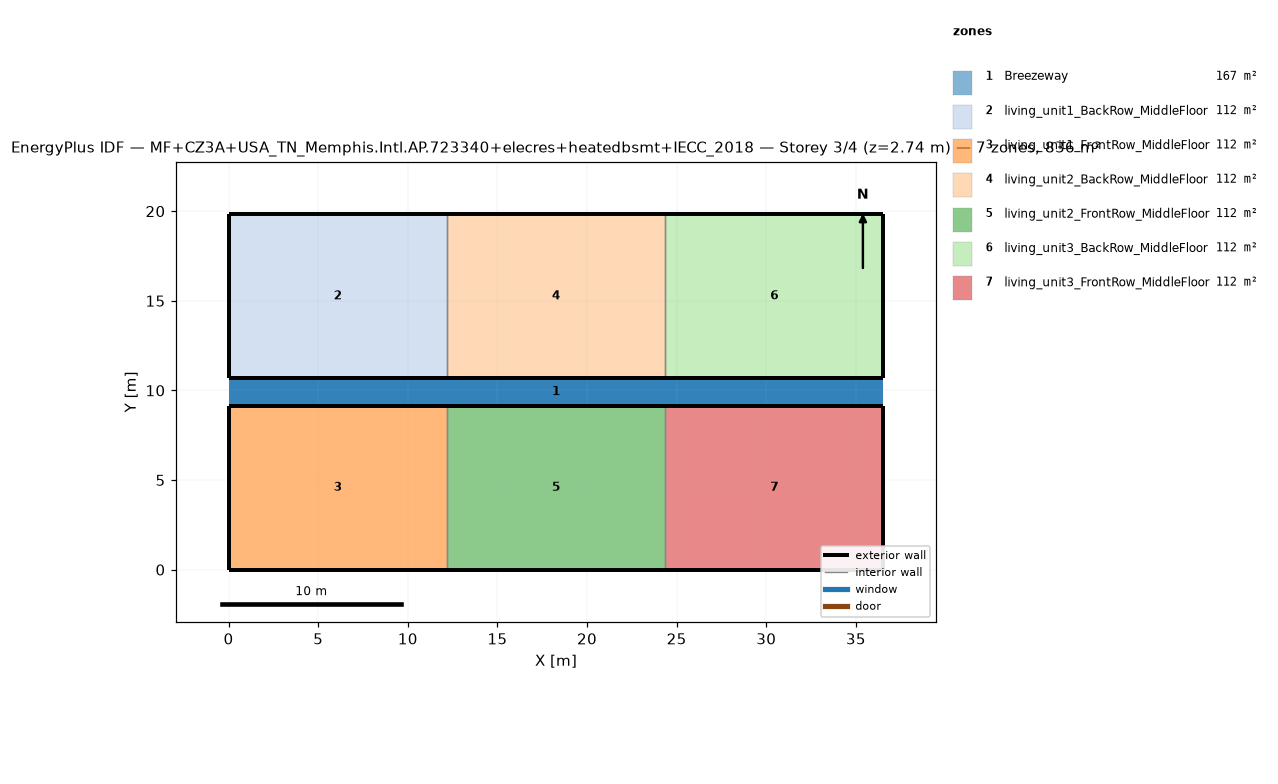
=== STOREY PLAN SPEC (per zone: floor XY polygon, exterior-wall plan segments, windows/doors) ===
zone 1: Breezeway  (167.0 m²)
  floor: (36.54, 9.16) (0.00, 9.16) (0.00, 10.68) (36.54, 10.68)
  floor: (36.54, 9.16) (0.00, 9.16) (0.00, 10.68) (36.54, 10.68)
  floor: (36.54, 9.16) (0.00, 9.16) (0.00, 10.68) (36.54, 10.68)
zone 2: living_unit1_BackRow_MiddleFloor  (111.5 m²)
  floor: (12.18, 10.68) (0.00, 10.68) (0.00, 19.84) (12.18, 19.84)
  exterior wall: (0.00, 10.68) – (12.18, 10.68)  [12.2 m]
  exterior wall: (12.18, 19.84) – (0.00, 19.84)  [12.2 m]
  exterior wall: (0.00, 19.84) – (0.00, 10.68)  [9.2 m]
  interior walls: 1
zone 3: living_unit1_FrontRow_MiddleFloor  (111.5 m²)
  floor: (12.18, 0.00) (0.00, 0.00) (0.00, 9.16) (12.18, 9.16)
  exterior wall: (0.00, 0.00) – (12.18, 0.00)  [12.2 m]
  exterior wall: (12.18, 9.16) – (0.00, 9.16)  [12.2 m]
  exterior wall: (0.00, 9.16) – (0.00, 0.00)  [9.2 m]
  interior walls: 1
zone 4: living_unit2_BackRow_MiddleFloor  (111.5 m²)
  floor: (24.36, 10.68) (12.18, 10.68) (12.18, 19.84) (24.36, 19.84)
  exterior wall: (12.18, 10.68) – (24.36, 10.68)  [12.2 m]
  exterior wall: (24.36, 19.84) – (12.18, 19.84)  [12.2 m]
  interior walls: 2
zone 5: living_unit2_FrontRow_MiddleFloor  (111.5 m²)
  floor: (24.36, 0.00) (12.18, 0.00) (12.18, 9.16) (24.36, 9.16)
  exterior wall: (12.18, 0.00) – (24.36, 0.00)  [12.2 m]
  exterior wall: (24.36, 9.16) – (12.18, 9.16)  [12.2 m]
  interior walls: 2
zone 6: living_unit3_BackRow_MiddleFloor  (111.5 m²)
  floor: (36.54, 10.68) (24.36, 10.68) (24.36, 19.84) (36.54, 19.84)
  exterior wall: (24.36, 10.68) – (36.54, 10.68)  [12.2 m]
  exterior wall: (36.54, 10.68) – (36.54, 19.84)  [9.2 m]
  exterior wall: (36.54, 19.84) – (24.36, 19.84)  [12.2 m]
  interior walls: 1
zone 7: living_unit3_FrontRow_MiddleFloor  (111.5 m²)
  floor: (36.54, 0.00) (24.36, 0.00) (24.36, 9.16) (36.54, 9.16)
  exterior wall: (24.36, 0.00) – (36.54, 0.00)  [12.2 m]
  exterior wall: (36.54, 0.00) – (36.54, 9.16)  [9.2 m]
  exterior wall: (36.54, 9.16) – (24.36, 9.16)  [12.2 m]
  interior walls: 1

=== DERIVED (storey summary) ===
Building: MF+CZ3A+USA_TN_Memphis.Intl.AP.723340+elecres+heatedbsmt+IECC_2018
Storey: 3 of 4  (floor level z = 2.74 m)
Storey gross floor area: 836.2 m²
Zones on this storey: 7
  - Breezeway: floor 167.0 m²
  - living_unit1_BackRow_MiddleFloor: floor 111.5 m²; exterior wall 33.5 m (86.9 m²); WWR 0.0%
  - living_unit1_FrontRow_MiddleFloor: floor 111.5 m²; exterior wall 33.5 m (86.9 m²); WWR 0.0%
  - living_unit2_BackRow_MiddleFloor: floor 111.5 m²; exterior wall 24.4 m (63.1 m²); WWR 0.0%
  - living_unit2_FrontRow_MiddleFloor: floor 111.5 m²; exterior wall 24.4 m (63.1 m²); WWR 0.0%
  - living_unit3_BackRow_MiddleFloor: floor 111.5 m²; exterior wall 33.5 m (86.9 m²); WWR 0.0%
  - living_unit3_FrontRow_MiddleFloor: floor 111.5 m²; exterior wall 33.5 m (86.9 m²); WWR 0.0%
Zone adjacency (shared interzone walls):
  - living_unit1_BackRow_MiddleFloor ↔ living_unit2_BackRow_MiddleFloor
  - living_unit1_FrontRow_MiddleFloor ↔ living_unit2_FrontRow_MiddleFloor
  - living_unit2_BackRow_MiddleFloor ↔ living_unit3_BackRow_MiddleFloor
  - living_unit2_FrontRow_MiddleFloor ↔ living_unit3_FrontRow_MiddleFloor